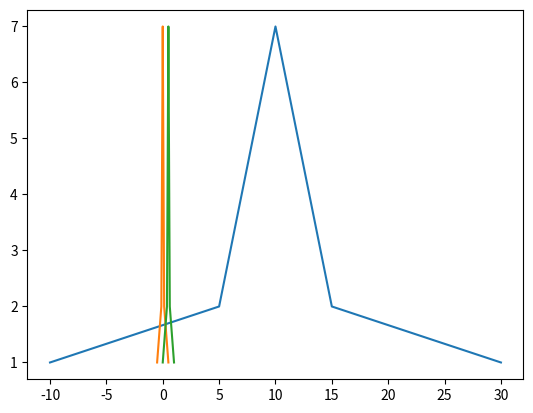

This chart was generated by the following Python code:
# coding: utf-8
import numpy as np
import matplotlib.pyplot as plt


#标准化

l=[-10, 5, 5, 6, 6,
   6, 7, 7, 7, 7,
   8, 8, 8, 8, 8,
   9, 9, 9, 9, 9,
   9, 10, 10, 10,10,
   10, 10, 10, 11, 11,
   11, 11, 11, 11, 12,
   12, 12, 12, 12, 13,
   13, 13, 13, 14, 14,
   14, 15, 15, 30]


def MyNormalization1(x):
    return [(float(i)-np.mean(x)) / (max(x) - min(x)) for i in x]

def MyNormalization2(x):
    return [(float(i)-min(x))/float(max(x)-min(x)) for i in x]

n1 = MyNormalization1(l)
n2 = MyNormalization2(l)
print(n1)
print(n2)


cs=[]
for i in l:
    c=l.count(i)
    cs.append(c)

plt.plot(l,cs)
plt.plot(n1,cs)
plt.plot(n2,cs)
plt.show()